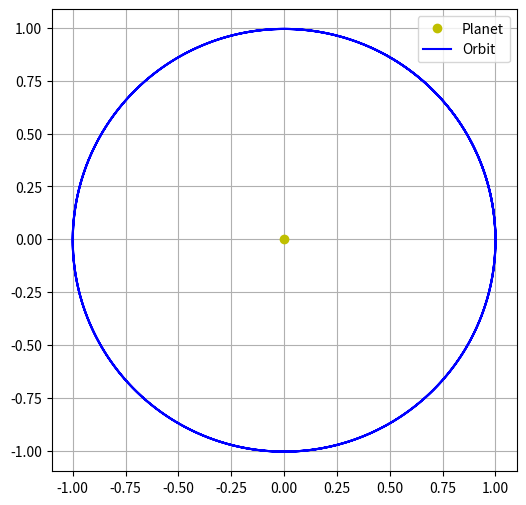
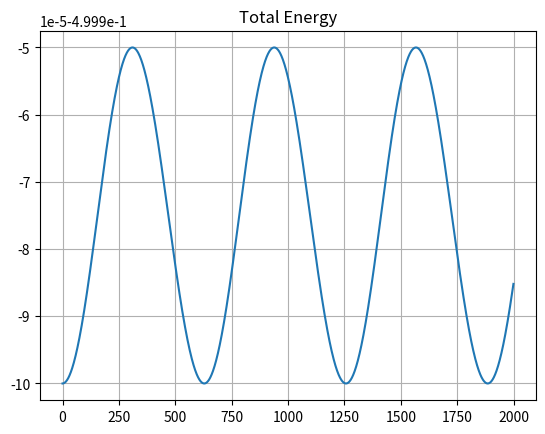

The script that saved these images, in order:
# ---- 코드 시작 ----
import numpy as np
import matplotlib.pyplot as plt

# ---- 설정 ----
GM = 1.0
dt = 0.01
steps = 2000

x = np.zeros(steps) #numpy 배열을 만들면서 모든 값을 0으로 채우는 함수 
y = np.zeros(steps) #2000개의 시간 칸을 미리 만들어 놓는다
vx = np.zeros(steps)
vy = np.zeros(steps)
E = np.zeros(steps)

# 초기 위치/속도 (원 궤도 기준)
x[0], y[0] = 1.0, 0.0
vx[0], vy[0] = 0.0, 1.0

# ---- Euler 통합 ----
for i in range(steps-1):
    r = np.sqrt(x[i]**2 + y[i]**2)
    ax = -GM * x[i] / r**3
    ay = -GM * y[i] / r**3
    vx[i+1] = vx[i] + ax*dt         
    vy[i+1] = vy[i] + ay*dt
    x[i+1] = x[i] + vx[i+1]*dt  
    y[i+1] = y[i] + vy[i+1]*dt

for i in range(steps):
    r = np.sqrt(x[i]**2 + y[i]**2)
    v2 = vx[i]**2 + vy[i]**2
    E[i] = 0.5*v2 - GM/r
    
# ---- 시각화 ----
plt.figure(figsize=(6,6))
plt.plot(0,0,'yo',label='Planet')
plt.plot(x,y,'b-',label='Orbit')
plt.axis('equal'); plt.grid(True); plt.legend(); plt.show()

plt.figure()
plt.plot(E)
plt.title("Total Energy")
plt.grid()
plt.show()
